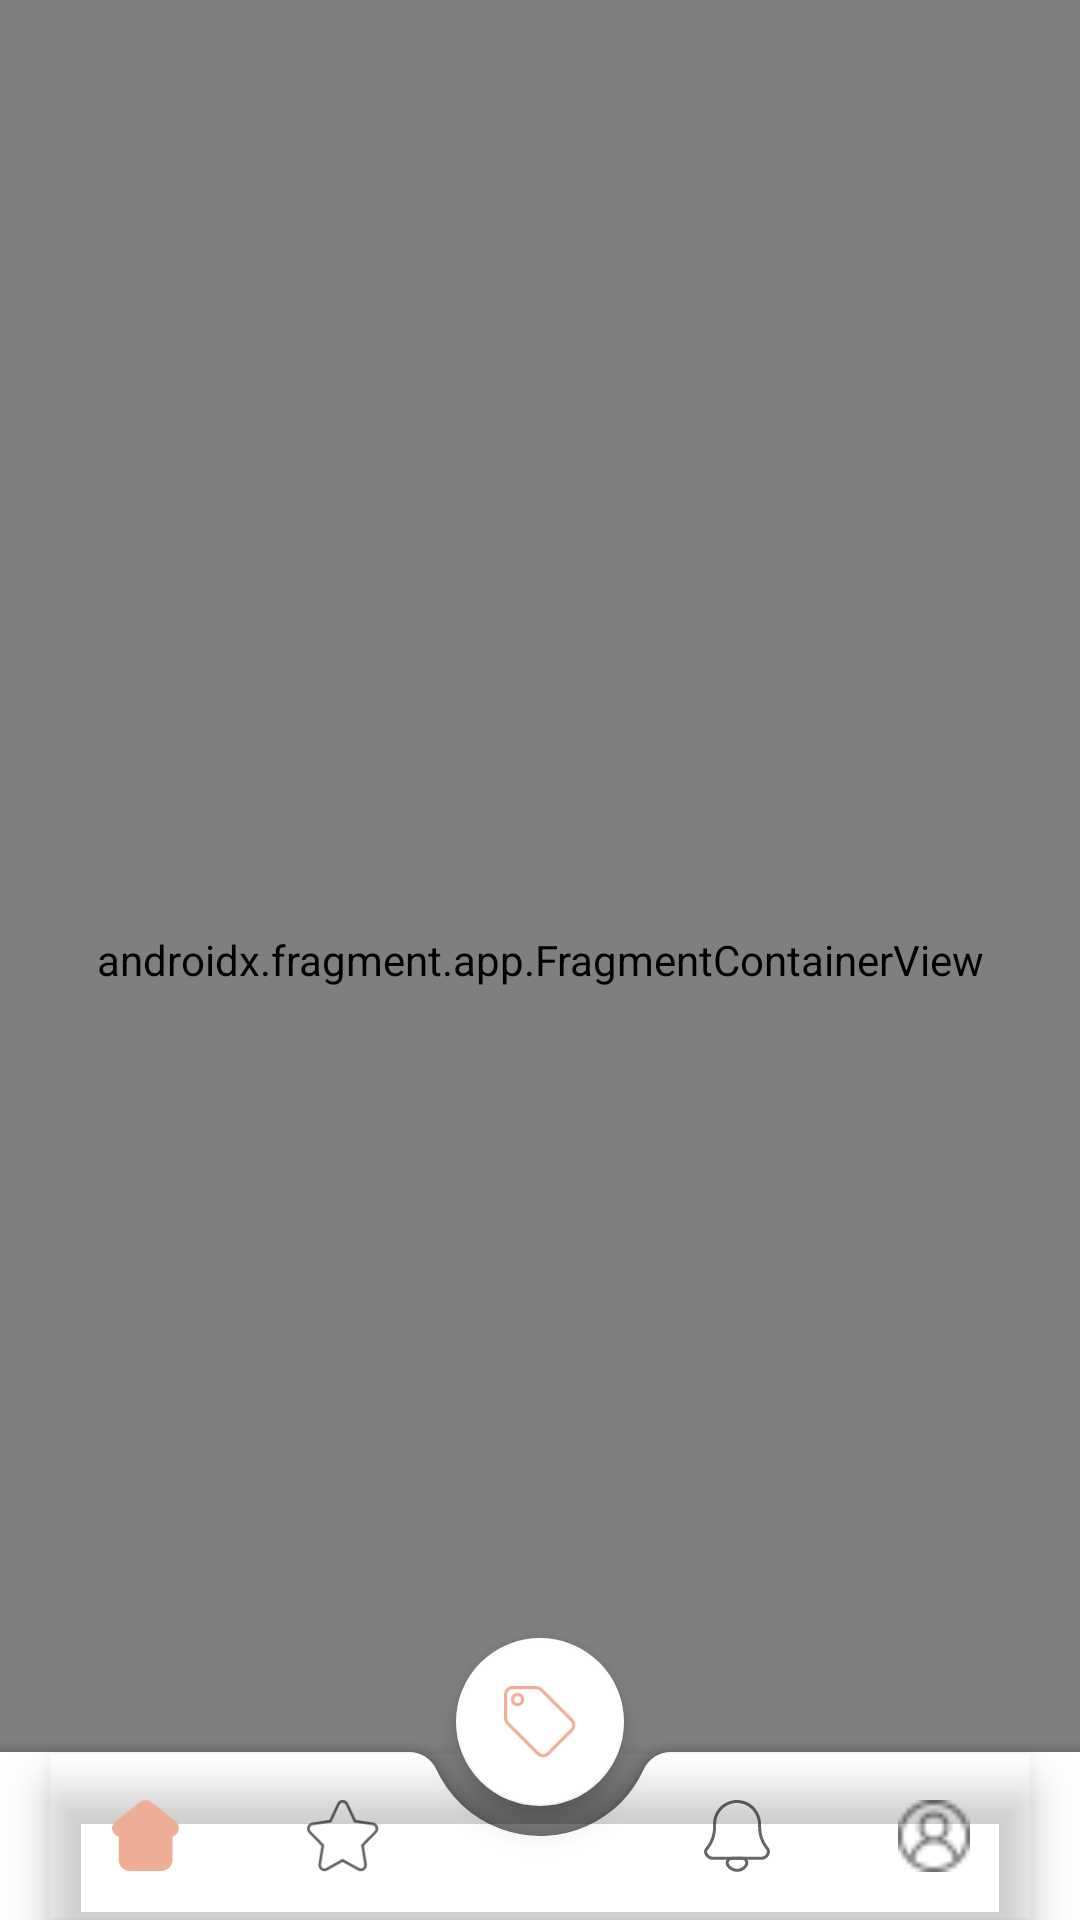

Here is an Android app screen rendered from its layout file. Give the layout XML and the strings, colors and styles it references.
<!-- AndroidManifest.xml: activity theme Theme.Fab_Bottom_app_bar -->
<!-- res/layout/activity_main.xml -->
<?xml version="1.0" encoding="utf-8"?>
<androidx.coordinatorlayout.widget.CoordinatorLayout
    xmlns:android="http://schemas.android.com/apk/res/android"
    xmlns:app="http://schemas.android.com/apk/res-auto"
    android:id="@+id/container"
    android:layout_width="match_parent"
    android:layout_height="match_parent">


    <androidx.fragment.app.FragmentContainerView
        android:id="@+id/nav_host_fragment_activity_main"
        android:name="androidx.navigation.fragment.NavHostFragment"
        android:layout_width="match_parent"
        android:layout_height="match_parent"
        app:navGraph="@navigation/mobile_navigation"
        app:layout_constraintBottom_toTopOf="@id/bottomAppBar" />


    <com.google.android.material.bottomappbar.BottomAppBar
        android:id="@+id/bottomAppBar"
        android:layout_width="match_parent"
        android:layout_height="wrap_content"
        android:layout_gravity="bottom"
        app:fabCradleMargin="10dp"
        app:fabCradleRoundedCornerRadius="10dp"
        app:fabCradleVerticalOffset="10dp">

        <com.google.android.material.bottomnavigation.BottomNavigationView
            android:id="@+id/bottomNavigationView"
            android:layout_width="match_parent"
            android:layout_height="match_parent"
            android:layout_marginEnd="16dp"
            app:labelVisibilityMode="unlabeled"
            android:fitsSystemWindows="true"
            app:itemRippleColor="@null"
            app:itemHorizontalTranslationEnabled="false"
            android:background="@android:color/transparent"
            app:menu="@menu/bottom_nav_menu" />

    </com.google.android.material.bottomappbar.BottomAppBar>

    <com.google.android.material.floatingactionbutton.FloatingActionButton
        android:id="@+id/fab"
        android:layout_width="wrap_content"
        android:layout_height="wrap_content"
        android:contentDescription="@string/app_name"
        android:backgroundTint="@color/white"
        android:src="@drawable/ic_addpromotore"
        android:visibility="visible"
        app:layout_anchor="@id/bottomAppBar" />

</androidx.coordinatorlayout.widget.CoordinatorLayout>
<!-- resources referenced by this layout -->
<resources>
  <color name="white">#FFFFFFFF</color>
  <!-- drawable ic_addpromotore (drawable) -->
  <?xml version="1.0" encoding="utf-8"?>
  <selector xmlns:android="http://schemas.android.com/apk/res/android">
      <item android:drawable="@drawable/add_promo_selected" android:state_checked="true" />
      <item android:drawable="@drawable/add_promo_unselected" android:state_checked="false" />
  </selector>
  <string name="app_name">Promotr</string>
  <style name="Theme.Fab_Bottom_app_bar" parent="Theme.MaterialComponents.DayNight.NoActionBar">
          <item name="colorPrimary">@color/secondary</item>
          <item name="colorPrimaryVariant">@color/primary</item>
          <item name="colorOnPrimary">@color/secondary</item>
          <item name="colorSecondary">@color/white</item>
          <item name="colorSecondaryVariant">@color/secondary</item>
          <item name="colorOnSecondary">@color/secondary</item>
          <item name="android:statusBarColor" tools:targetApi="l">?attr/colorPrimaryVariant</item>
      </style>
  <!-- drawable add_promo_selected: png bitmap (drawable-hdpi, 615 bytes) -->
  <!-- drawable add_promo_unselected: png bitmap (drawable-hdpi, 806 bytes) -->
  <color name="secondary">#EEAD95</color>
  <color name="primary">#019FB5</color>
</resources>
